Run: headless pygame with SDL's dummy video driver; simulated clock (each Clock.tick advances the game by its frame time, no real sleeping); random seed 0; keys injected as events and as key.get_pressed() state; no mouse input.
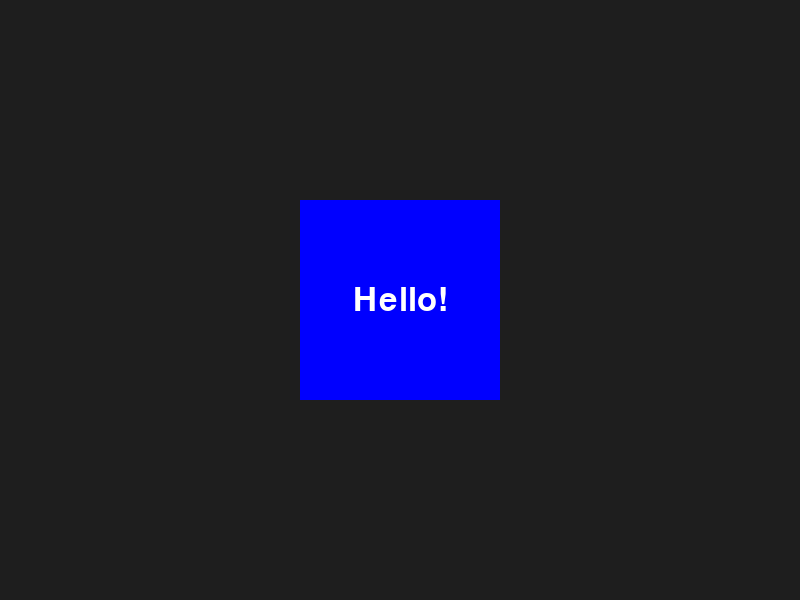
Frame 1 of 4 · flips 1–60 · no input
Frame 2 of 4 · flips 61–180 · tapped SPACE, RETURN · held RIGHT (→), D · screen unchanged from frame 1, image omitted
Frame 3 of 4 · flips 181–300 · held DOWN (↓), S · screen unchanged from frame 2, image omitted
Frame 4 of 4 · flips 301–420 · held LEFT (←), A, UP (↑), W · screen unchanged from frame 3, image omitted

The pygame program that drew these frames:

import pygame
import sys

pygame.init()
screen = pygame.display.set_mode((800, 600))
pygame.display.set_caption("Blue Square with Text")

BLUE = (0, 0, 255)
WHITE = (255, 255, 255)

size = 200
square_rect = pygame.Rect(0, 0, size, size)
square_rect.center = screen.get_rect().center

pygame.font.init()
font = pygame.font.SysFont(None, 48) 

text_surf = font.render("Hello!", True, WHITE)
text_rect = text_surf.get_rect(center=square_rect.center)

running = True
while running:
    for event in pygame.event.get():
        if event.type == pygame.QUIT:
            running = False

    screen.fill((30, 30, 30))
    pygame.draw.rect(screen, BLUE, square_rect)

    screen.blit(text_surf, text_rect)

    pygame.display.flip()

pygame.quit()
sys.exit()
